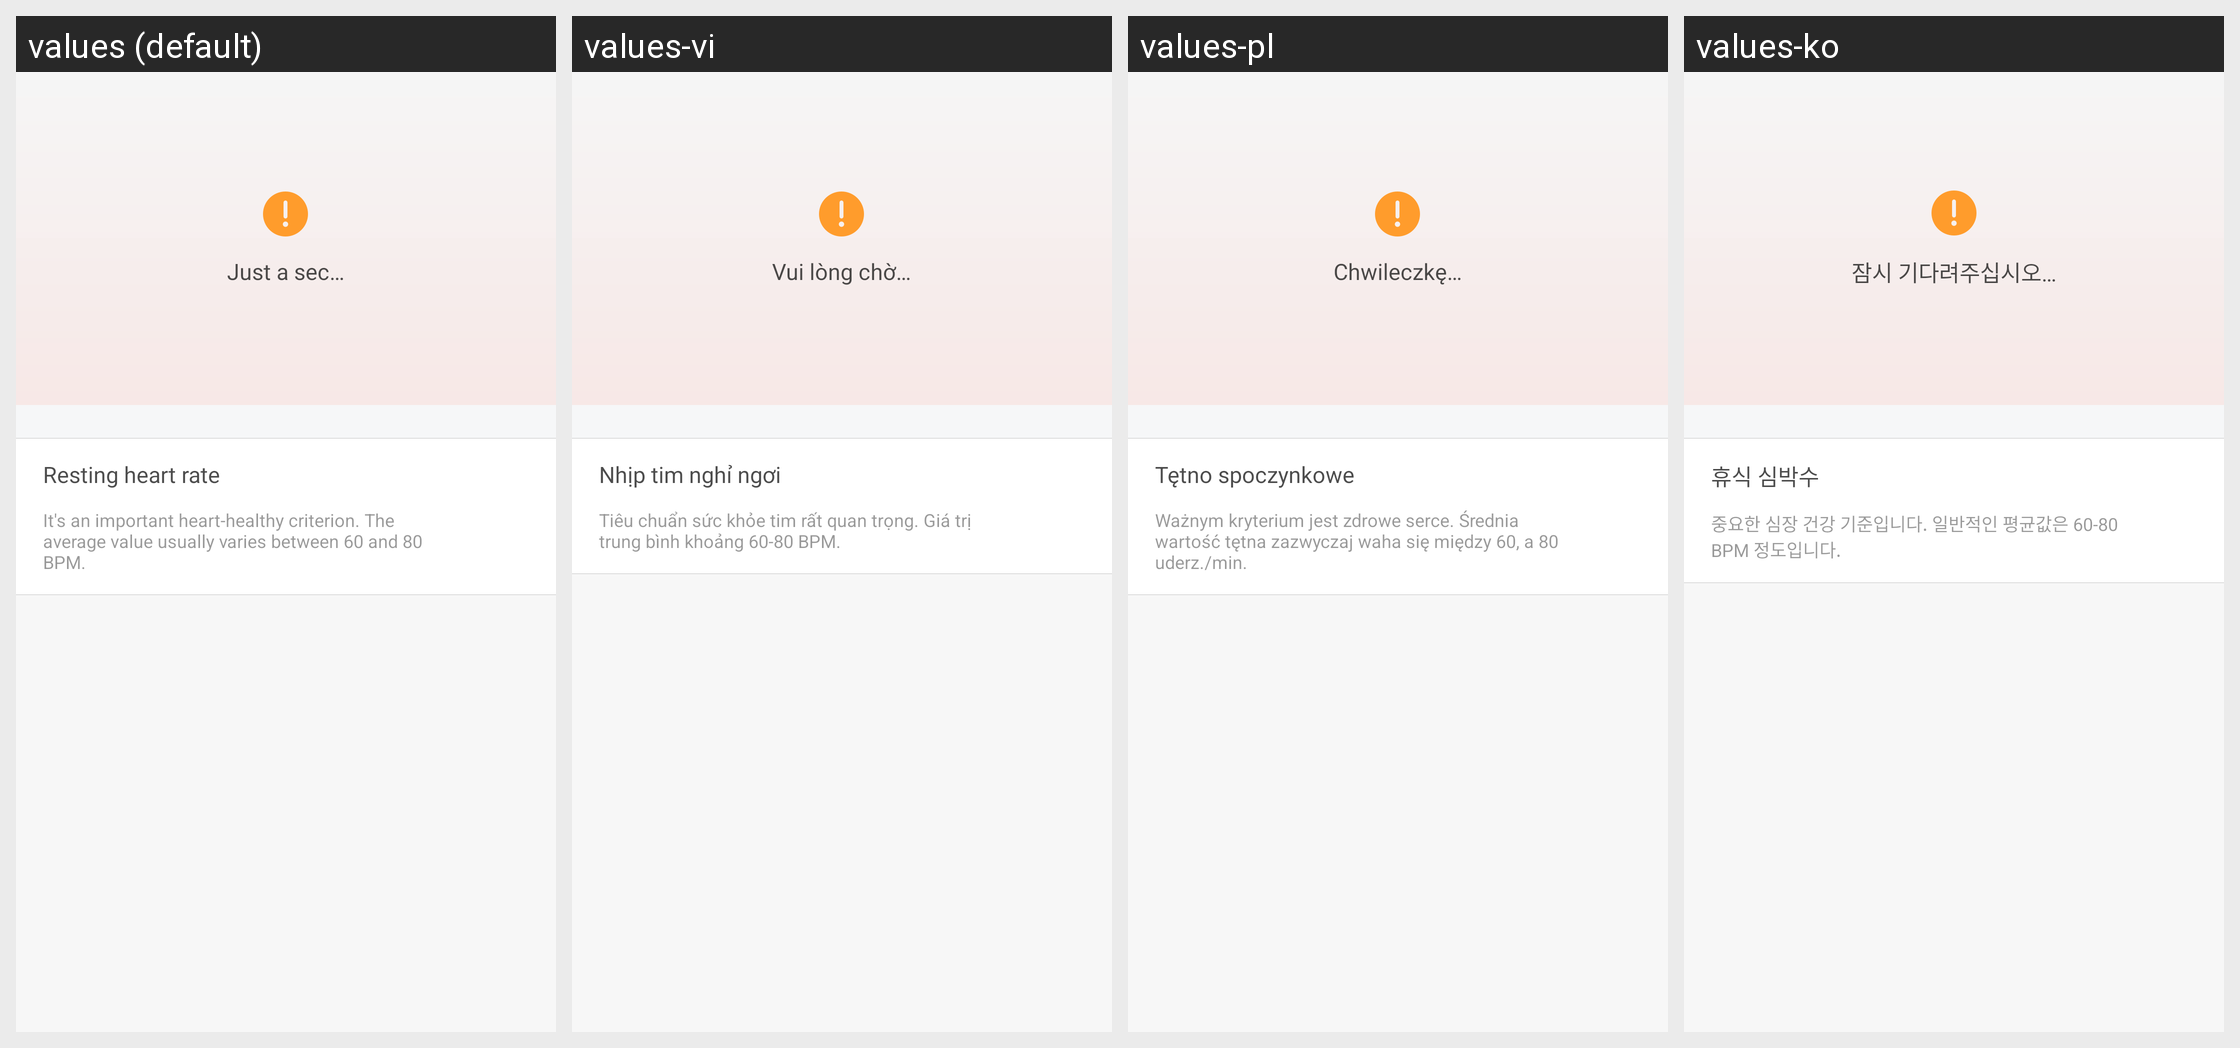

For this localized Android screen grid, give each drawn string resource with its value in every locale shown.
Android screen res/layout/fragment_hr_resting_chart.xml rendered under 4 locales, left to right: values (default), values-vi, values-pl, values-ko. Device: Nexus 5 (rendered at 1080×1920; each locale shown at half size, 540×960, under a caption strip naming it); theme FullScreenStyle.
Other locales in the repository, not shown: values-af, values-am, values-ar, values-az-rAZ, values-bn, values-ca, values-cs, values-da, values-de, values-en-rAU, values-en-rGB, values-en-rIN, values-en-rSS, values-es, values-es-rES, values-es-rUS, values-et-rEE, values-eu-rES, values-fa, values-fa-rIR, values-fi, values-fr, values-fr-rCA, values-gl-rES, values-gu, values-gu-rIN, values-ha-rNG, values-hr, values-hu, values-hy-rAM, values-in, values-is-rIS, values-it, values-iw, values-iw-rIL, values-ja, values-ka-rGE, values-kk-rKZ, values-km-rKH, values-kn, values-ky-rKG, values-lo-rLA, values-lt, values-lv, values-mk-rMK, values-ml, values-mn-rMN, values-mr, values-ms, values-ms-rMY, values-nb, values-ne-rIN, values-ne-rNP, values-nl, values-or-rIN, values-pa, values-pt, values-pt-rBR, values-pt-rPT, values-ro, values-si-rLK, values-sk, values-sl, values-sq-rAL, values-sr, values-sv, values-sw, values-ta, values-te, values-tl, values-tr, values-ur, values-ur-rIN, values-ur-rPK, values-uz-rUZ, values-zh-rCN, values-zh-rHK, values-zh-rTW, values-zu.
Strings drawn on this screen, with the default value and each locale's value (text and hints the layout hard-codes, and strings that could not be matched under every locale, appear in the picture but are not listed):

loading
  values: Just a sec…
  values-vi: Vui lòng chờ…
  values-pl: Chwileczkę…
  values-ko: 잠시 기다려주십시오…

heart_rate_rest
  values: Resting heart rate
  values-vi: Nhịp tim nghỉ ngơi
  values-pl: Tętno spoczynkowe
  values-ko: 휴식 심박수

rhr_intro
  values: It's an important heart-healthy criterion. The average value usually varies between 60 and 80 BPM.
  values-vi: Tiêu chuẩn sức khỏe tim rất quan trọng. Giá trị trung bình khoảng 60-80 BPM.
  values-pl: Ważnym kryterium jest zdrowe serce. Średnia wartość tętna zazwyczaj waha się między 60, a 80 uderz./min.
  values-ko: 중요한 심장 건강 기준입니다. 일반적인 평균값은 60-80 BPM 정도입니다.
